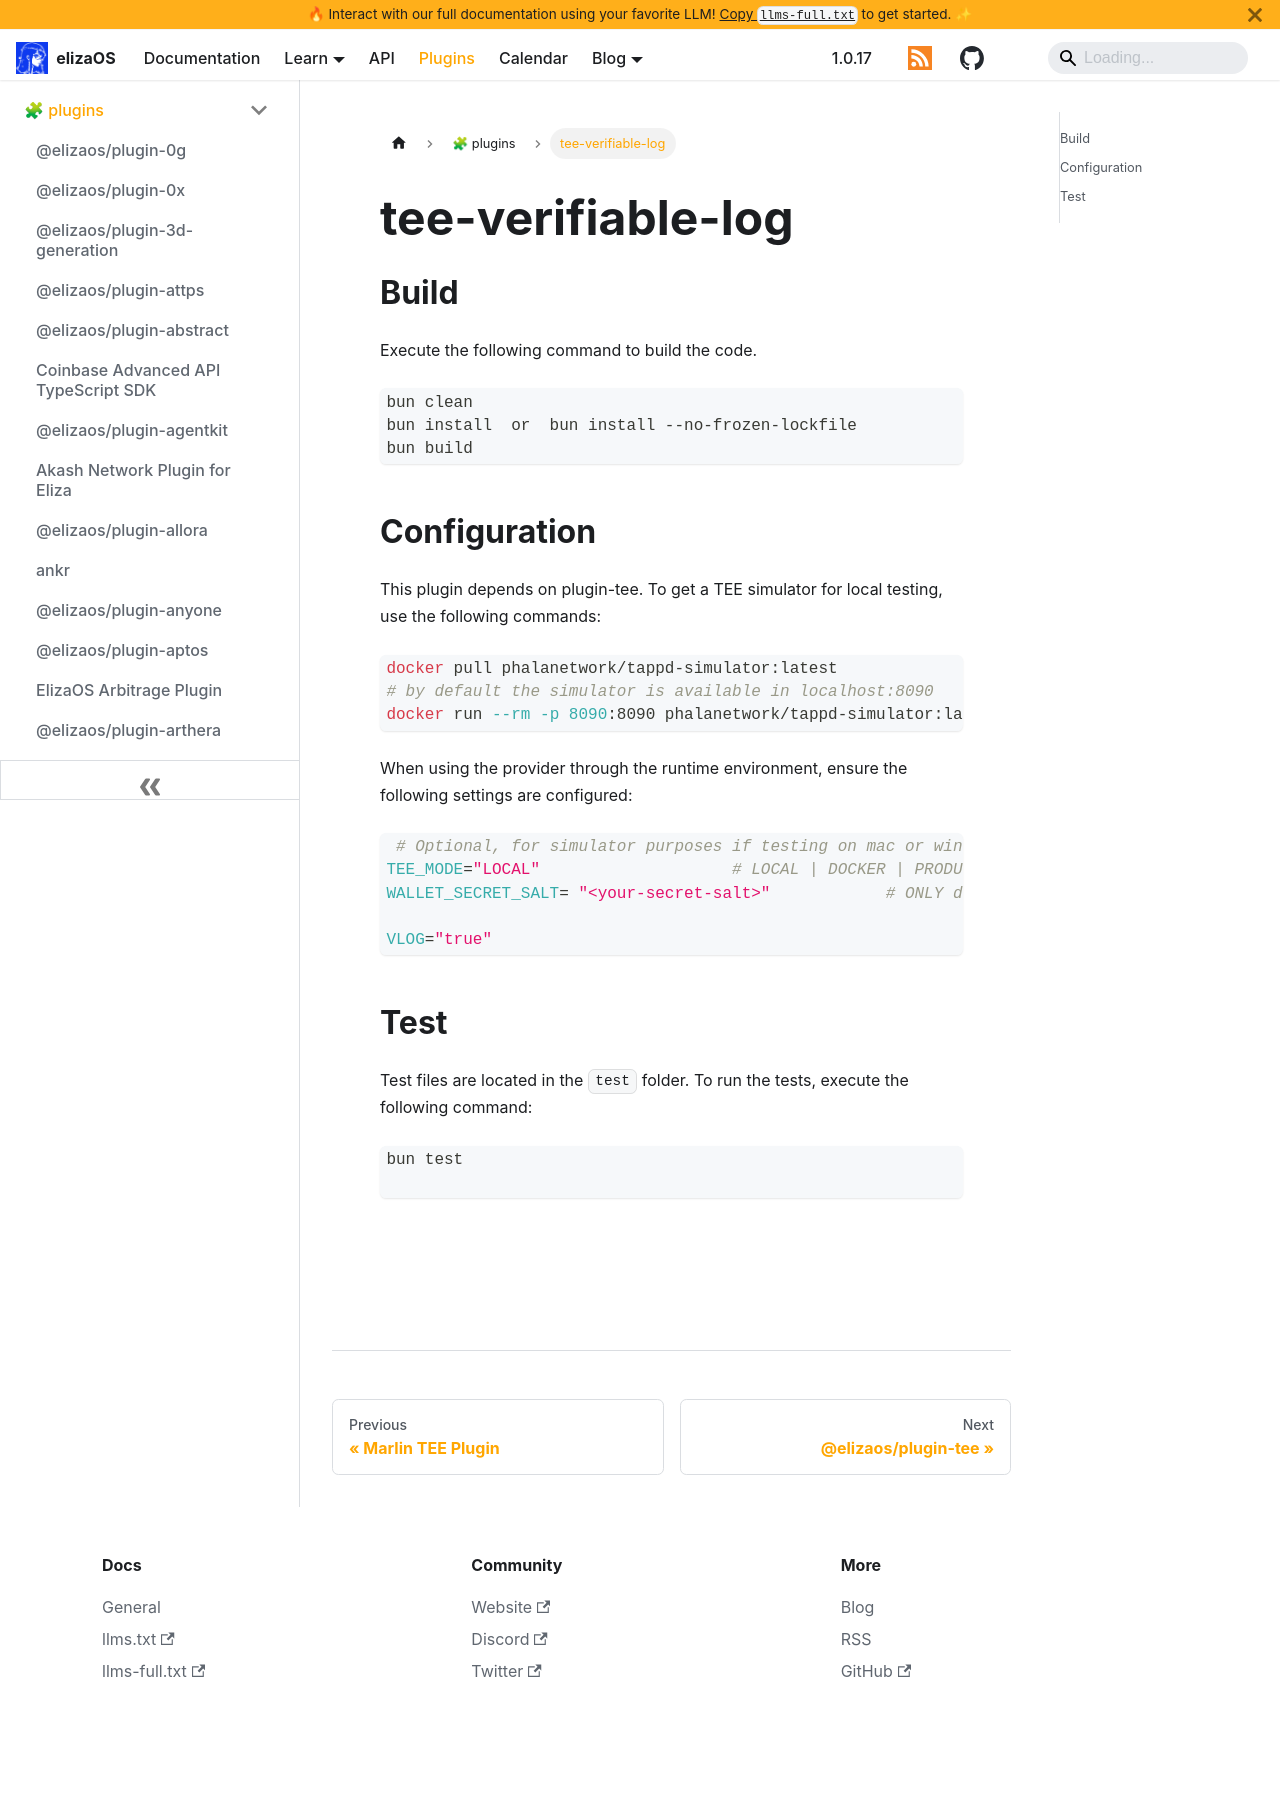

repository: yakkl/eliza · page: packages/plugins/tee-verifiable-log.html · generator: docusaurus

## Build

Execute the following command to build the code.

```
bun clean
bun install  or  bun install --no-frozen-lockfile
bun build
```

## Configuration

This plugin depends on plugin-tee.
To get a TEE simulator for local testing, use the following commands:

```shell
docker pull phalanetwork/tappd-simulator:latest
# by default the simulator is available in localhost:8090
docker run --rm -p 8090:8090 phalanetwork/tappd-simulator:latest
```

When using the provider through the runtime environment, ensure the following settings are configured:

```shell
 # Optional, for simulator purposes if testing on mac or windows. Leave empty for Linux x86 machines.
TEE_MODE="LOCAL"                    # LOCAL | DOCKER | PRODUCTION
WALLET_SECRET_SALT= "<your-secret-salt>"            # ONLY define if you want to use TEE Plugin, otherwise it will throw errors

VLOG="true"
```

## Test

Test files are located in the `test` folder. To run the tests, execute the following command:

```shell
bun test

```
